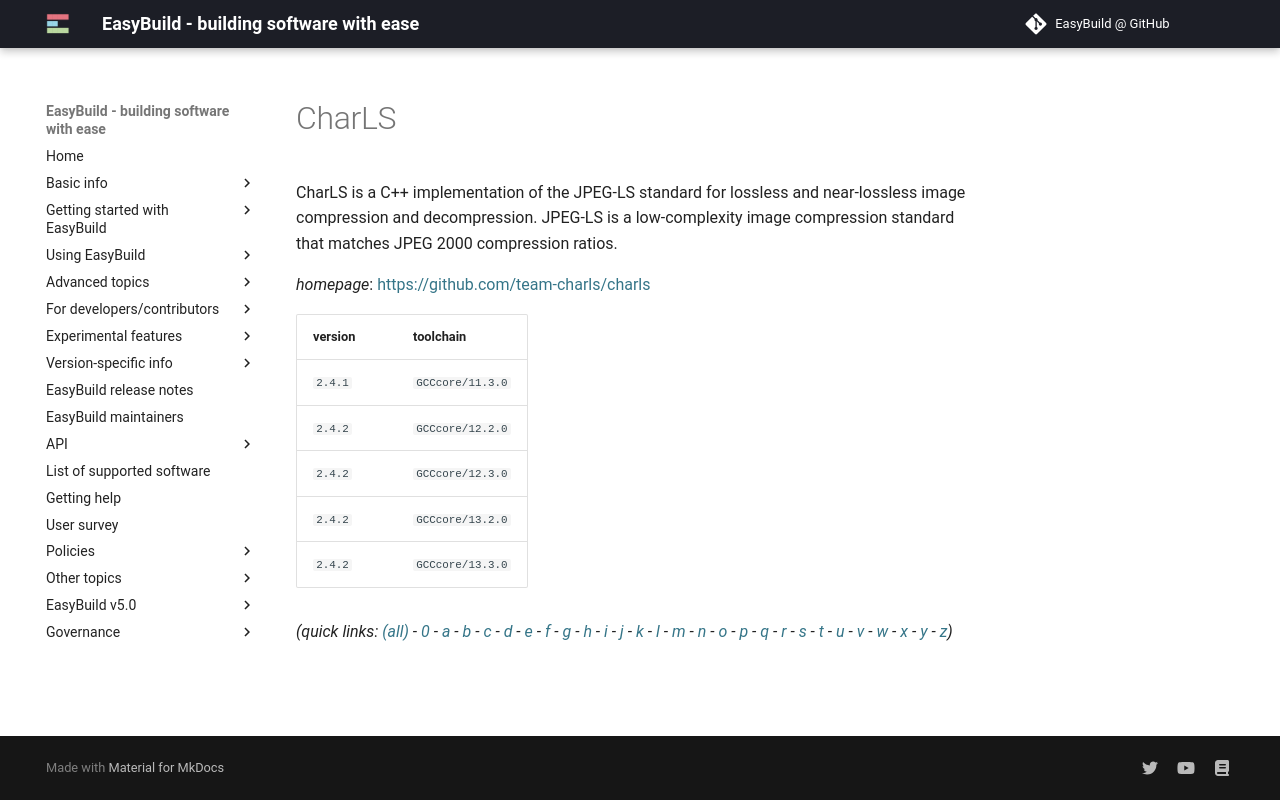

repository: easybuilders/easybuild-docs · page: version-specific/supported-software/c/CharLS/index.html · generator: mkdocs

---
search:
  boost: 0.5
---
# CharLS

CharLS is a C++ implementation of the JPEG-LS standard for lossless and near-lossless image compression and decompression. JPEG-LS is a low-complexity image compression standard that matches JPEG 2000 compression ratios.

*homepage*: <https://github.com/team-charls/charls>

version | toolchain
--------|----------
``2.4.1`` | ``GCCcore/11.3.0``
``2.4.2`` | ``GCCcore/12.2.0``
``2.4.2`` | ``GCCcore/12.3.0``
``2.4.2`` | ``GCCcore/13.2.0``
``2.4.2`` | ``GCCcore/13.3.0``


*(quick links: [(all)](../index.md) - [0](../0/index.md) - [a](../a/index.md) - [b](../b/index.md) - [c](../c/index.md) - [d](../d/index.md) - [e](../e/index.md) - [f](../f/index.md) - [g](../g/index.md) - [h](../h/index.md) - [i](../i/index.md) - [j](../j/index.md) - [k](../k/index.md) - [l](../l/index.md) - [m](../m/index.md) - [n](../n/index.md) - [o](../o/index.md) - [p](../p/index.md) - [q](../q/index.md) - [r](../r/index.md) - [s](../s/index.md) - [t](../t/index.md) - [u](../u/index.md) - [v](../v/index.md) - [w](../w/index.md) - [x](../x/index.md) - [y](../y/index.md) - [z](../z/index.md))*
